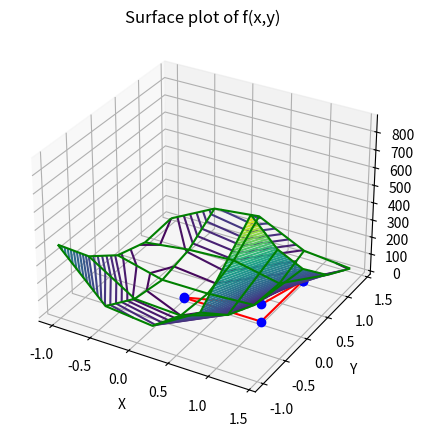

Source code (Python):

import math
import time

import numpy as np
import matplotlib.pyplot as plt

# начало работы программы (время):
start = time.time()

def grad(x, y):
    return 400 * x**3 + (2 - 400 * y) * x - 2, 200 * y - 200 * x**2

# основная функция:
def f(x, y):
    return (1 - x)**2 + 100 * (y - x**2)**2

# стартовая точка:
x_start = 0
y_start = 0
x = x_start
y = y_start

func = f(x, y)
new_func = func

step = 1
eps = 0.001

# счетчик количества итераций цикла:
it = 0

# счетчик количества вызовов функции
count_function_runs = 1
count_gradient_runs = 0
count_hessian_runs = 0

# массивы, содержащие координаты точек, по которым проходим во время цикла
# для дальнейшего построения точек на графике:
X_graph = []
Y_graph = []
Z_graph = []

# matr:
#  | a b |
#  | c d |
def getMatr(x, y):
    a = 1200 * x**2 - 400 * y + 2
    b = -400 * x
    c = -400 * x
    d = 200
    coef = 1 / (a*d - b*c)
    return d*coef, -b*coef, -c*coef, a*coef

# Matr^(-1) * grad
def findDiffVector(x, y):
    grad_x, grad_y = grad(x, y)
    matr_a, matr_b, matr_c, matr_d = getMatr(x, y)
    return matr_a * grad_x + matr_b * grad_y, matr_c * grad_x + matr_d * grad_y

while True:

    X_graph.append(x)
    Y_graph.append(y)
    Z_graph.append(new_func)

    delta_f = new_func - func
    diff_x, diff_y = findDiffVector(x, y)
    count_gradient_runs += 1
    count_hessian_runs += 1
    delta_arg = math.sqrt(step * diff_x * step * diff_x + step * diff_y * step * diff_y)

    if it != 0 and delta_arg < eps:
        break

    func = new_func

    x = x - step * diff_x
    y = y - step * diff_y

    new_func = f(x, y)

    it += 1
    count_function_runs += 1


# конец работы программы (время):
end = time.time()

print(f'function: (1 - x)**2 + 100 * (y - x**2)**2')
print(f'start points: x = {x_start}, y = {y_start}')
print(f'step: {step}, eps: {eps}\n')
print(f'x: {x}, y: {y}\nf: {f(x, y)}, iterations: {it}\nwork time: {(end-start) * 10**3} ms')
print(f'count_function_runs: {count_function_runs}')
print(f'count_gradient_runs: {count_gradient_runs}')
print(f'count_hessian_runs: {count_hessian_runs}\n')


fig = plt.figure(figsize=(10, 10))
fig.set_figheight(5)

# построение точек на графике
ax = fig.add_subplot(111, projection='3d')
plt.plot(X_graph, Y_graph, Z_graph, 'r')
plt.plot(X_graph, Y_graph, Z_graph, 'bo')


# построение поверхности функции:
x = np.arange(-1, 2, 0.6)
y = np.arange(-1, 2, 0.6)
X, Y = np.meshgrid(x, y)
z = np.array(f(np.ravel(X), np.ravel(Y)))
Z = z.reshape(X.shape)

ax.plot_wireframe(X, Y, Z, cmap='viridis', edgecolor='green')
ax.set_title('Surface plot of f(x,y)')
ax.set_xlabel('X')
ax.set_ylabel('Y')
ax.set_zlabel('Z')

# вывод графика поверхности функции и отмеченных точек:
# (для просмотра следующего окна нужно закрыть текущее)
plt.show()

# построение линий уровня функции в окрестности точки минимума:
x = np.arange(-1, 2, 0.6)
y = np.arange(-1, 2, 0.6)
X, Y = np.meshgrid(x, y)
z = np.array(f(np.ravel(X), np.ravel(Y)))
Z = z.reshape(X.shape)

cs = plt.contour(X, Y, Z, levels=50)
plt.clabel(cs)
plt.plot(X_graph, Y_graph, 'r')
plt.plot(X_graph, Y_graph, 'bo')

# вывод линий уровня функции в окрестности точки минимума:
# (для просмотра этого окна нужно закрыть предыдущее)
plt.show()

